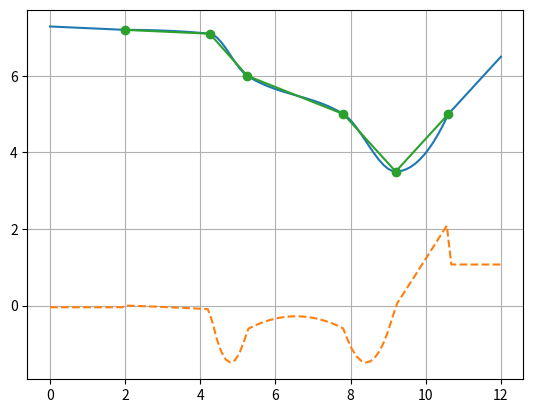

Source code (Python):
# Written by Charlie Taylor <[email redacted]>
# Oct,21 2005
'''Interpolated Properties'''

from scipy import  interpolate
from numpy import array, float64

class InterpProp:
    '''Interpolate tables of properties
       will automatically sort input data...
       (x array must be monotonically increasing)'''
       
        
    def __call__(self, xval=0.0):
        return self.getValue( xval )

    def __name__(self):
        return 'InterpProp_scipy'
       
    def __init__(self, xInp=[0,1], yInp=[10,110], extrapOK=1, linear=0,
        minY=None, maxY=None):
          
        # Sort Data to Make sure that x array is monotonically increasing
        a = map(float,xInp)  
        b = map(float,yInp)
        c = [(x,y) for x,y in zip(a,b)]
        c.sort()
        a = []
        b = []
        for aa,bb in c:
            a.append(aa)
            b.append(bb)
        
        # now turn lists into Numpy/SciPy arrays
        self.x = array(a,float64)
        self.y = array(b,float64)
        
        self.extrapOK = extrapOK
        self.linear = linear
        if len(self.x) <= 1:
            self.extrapOK = 0
        if len(self.x) <= 2:
            self.linear = 1
            
        if linear:
            self.Nterp = 1
        else:
            self.Nterp = 2
        
        if len(self.x) > 1:
            #self.interpFunc = interpolate.interp1d(self.x, self.y, 
            #    kind=self.Nterp, bounds_error=False)
                
            #self.interpFunc = interpolate.UnivariateSpline(self.x, self.y,  k=self.Nterp, s=0)
            
            # most smooth interpolation in my testing.
            self.interpFunc = interpolate.PchipInterpolator(self.x, self.y)
            
            #self.interpFunc = interpolate.Akima1DInterpolator(self.x, self.y)
            #self.interpFunc = interpolate.CubicSpline(self.x, self.y)
            self.derivFunc = self.interpFunc.derivative()
        else:
            self.interpFunc = lambda x : self.y[0]
            self.derivFunc = lambda X : 0.0
        
        try:
            self.minY = float(minY)
        except:
            self.minY = None
            
        try:
            self.maxY = float(maxY)
        except:
            self.maxY = None
        
        self.delX = max(self.x) - min(self.x)
        
    def getValue(self, xval=0.0):
        xval = float(xval)
        
        if not self.extrapOK:
            if xval<self.x[0]: return self.y[0]
            if xval>self.x[-1]: return self.y[-1]
            #print '1) self.interpFunc( %s ) ='%xval,self.interpFunc( xval )
            return float(self.interpFunc( xval ))
        
        # if not in data range, linearly extrapoate from end points.
        if xval<self.x[0]: 
            yval = self.y[0]+(xval-self.x[0])*(self.y[1]-self.y[0])/(self.x[1]-self.x[0])
        elif xval>self.x[-1]: 
            yval = self.y[-1]+(xval-self.x[-1])*(self.y[-1]-self.y[-2])/(self.x[-1]-self.x[-2])
        else:
            #print '2) self.interpFunc( %s ) ='%xval,self.interpFunc( xval )
            yval = float(self.interpFunc( xval ))
        
        # if limits set, use them
        if self.minY is not None: yval = max(yval, self.minY)
        if self.maxY is not None: yval = min(yval, self.maxY)
        return yval
        
    def deriv(self, xval=0.0, stepFrac=0.0001):
        
        # if possible, use UnivariateSpline for 1st derivative.
        if xval>=self.x[0] and xval<=self.x[-1]: 
            # for UnivariateSpline, linear has 0th and 1st deriv
            #                       quadratic has 0th, 1st and 2nd derivs
            
            return self.derivFunc( xval )
            #return self.interpFunc.derivatives( xval )[1] # 1 for 1st derivative 
        
        # otherwise, make a rough estimate.
        dx = self.delX * stepFrac
        return (self(xval+dx) - self(xval-dx)) / 2.0 / dx
          
def dev_tests(): #Self Test
    import matplotlib.pyplot as plt

    x = [1,2,6,4,5]
    y = [10,40,360,160,250]
    i = InterpProp(x,y)
    print( 'with extrapOK and no min/max' )
    print( 'interpolated x=2.5 =',i.getValue(2.5) )
    print( 'extrapolated x=0.0 =',i.getValue(0.0) )
    print( 'extrapolated x=7.0 =',i.getValue(7) )
    print('')
    i = InterpProp(x,y,extrapOK=0)
    print( 'with extrapOK=0 and no min/max')
    print( 'interpolated x=2.5 =',i.getValue(2.5))
    print( 'extrapolated x=0.0 =',i.getValue(0.0))
    print( 'extrapolated x=7.0 =',i.getValue(7))
    print('')
    i = InterpProp(x,y,minY=0.0, maxY=300)
    print( 'with extrapOK and minY=0, maxY=300')
    print( 'interpolated x=2.5 =',i.getValue(2.5))
    print( 'extrapolated x=0.0 =',i.getValue(0.0))
    print( 'extrapolated x=7.0 =',i.getValue(7))

    print('')
    x = [6, 1]
    y = [360, 10]
    i = InterpProp(x,y,linear=1)
    print( 'Two point linear with extrapOK and no min/max')
    print( 'interpolated x=2.5 =',i.getValue(2.5))
    print( 'extrapolated x=0.0 =',i.getValue(0.0))
    print( 'extrapolated x=7.0 =',i.getValue(7))
    
    print('')
    x = [6]
    y = [360]
    i = InterpProp(x,y)
    print( 'Single point with extrapOK and no min/max')
    print( 'interpolated x=2.5 =',i.getValue(2.5))
    print( 'extrapolated x=0.0 =',i.getValue(0.0))
    print( 'extrapolated x=7.0 =',i.getValue(7))

    print( '='    *55)
    # do rapid laser example from PPT file
    x = [2.,4.25,5.25,7.81,9.2,10.6]
    y = [7.2,7.1,6.,5.,3.5,5.]
    
    q = InterpProp( x, y, linear=1)
    

    xL = []
    yL = []
    dydxL = []
    Npts = 100
    for i in range(Npts+1):
        xL.append( 12.*i/Npts )
        yL.append( q(xL[-1]) )
        dydxL.append( q.deriv(xL[-1]) )
    plt.plot(xL, yL, '-')
    plt.plot(xL, dydxL, '--')
    plt.plot( q.x, q.y, 'o-' )
    plt.grid()
    plt.show()

if __name__ == "__main__":
    dev_tests()

